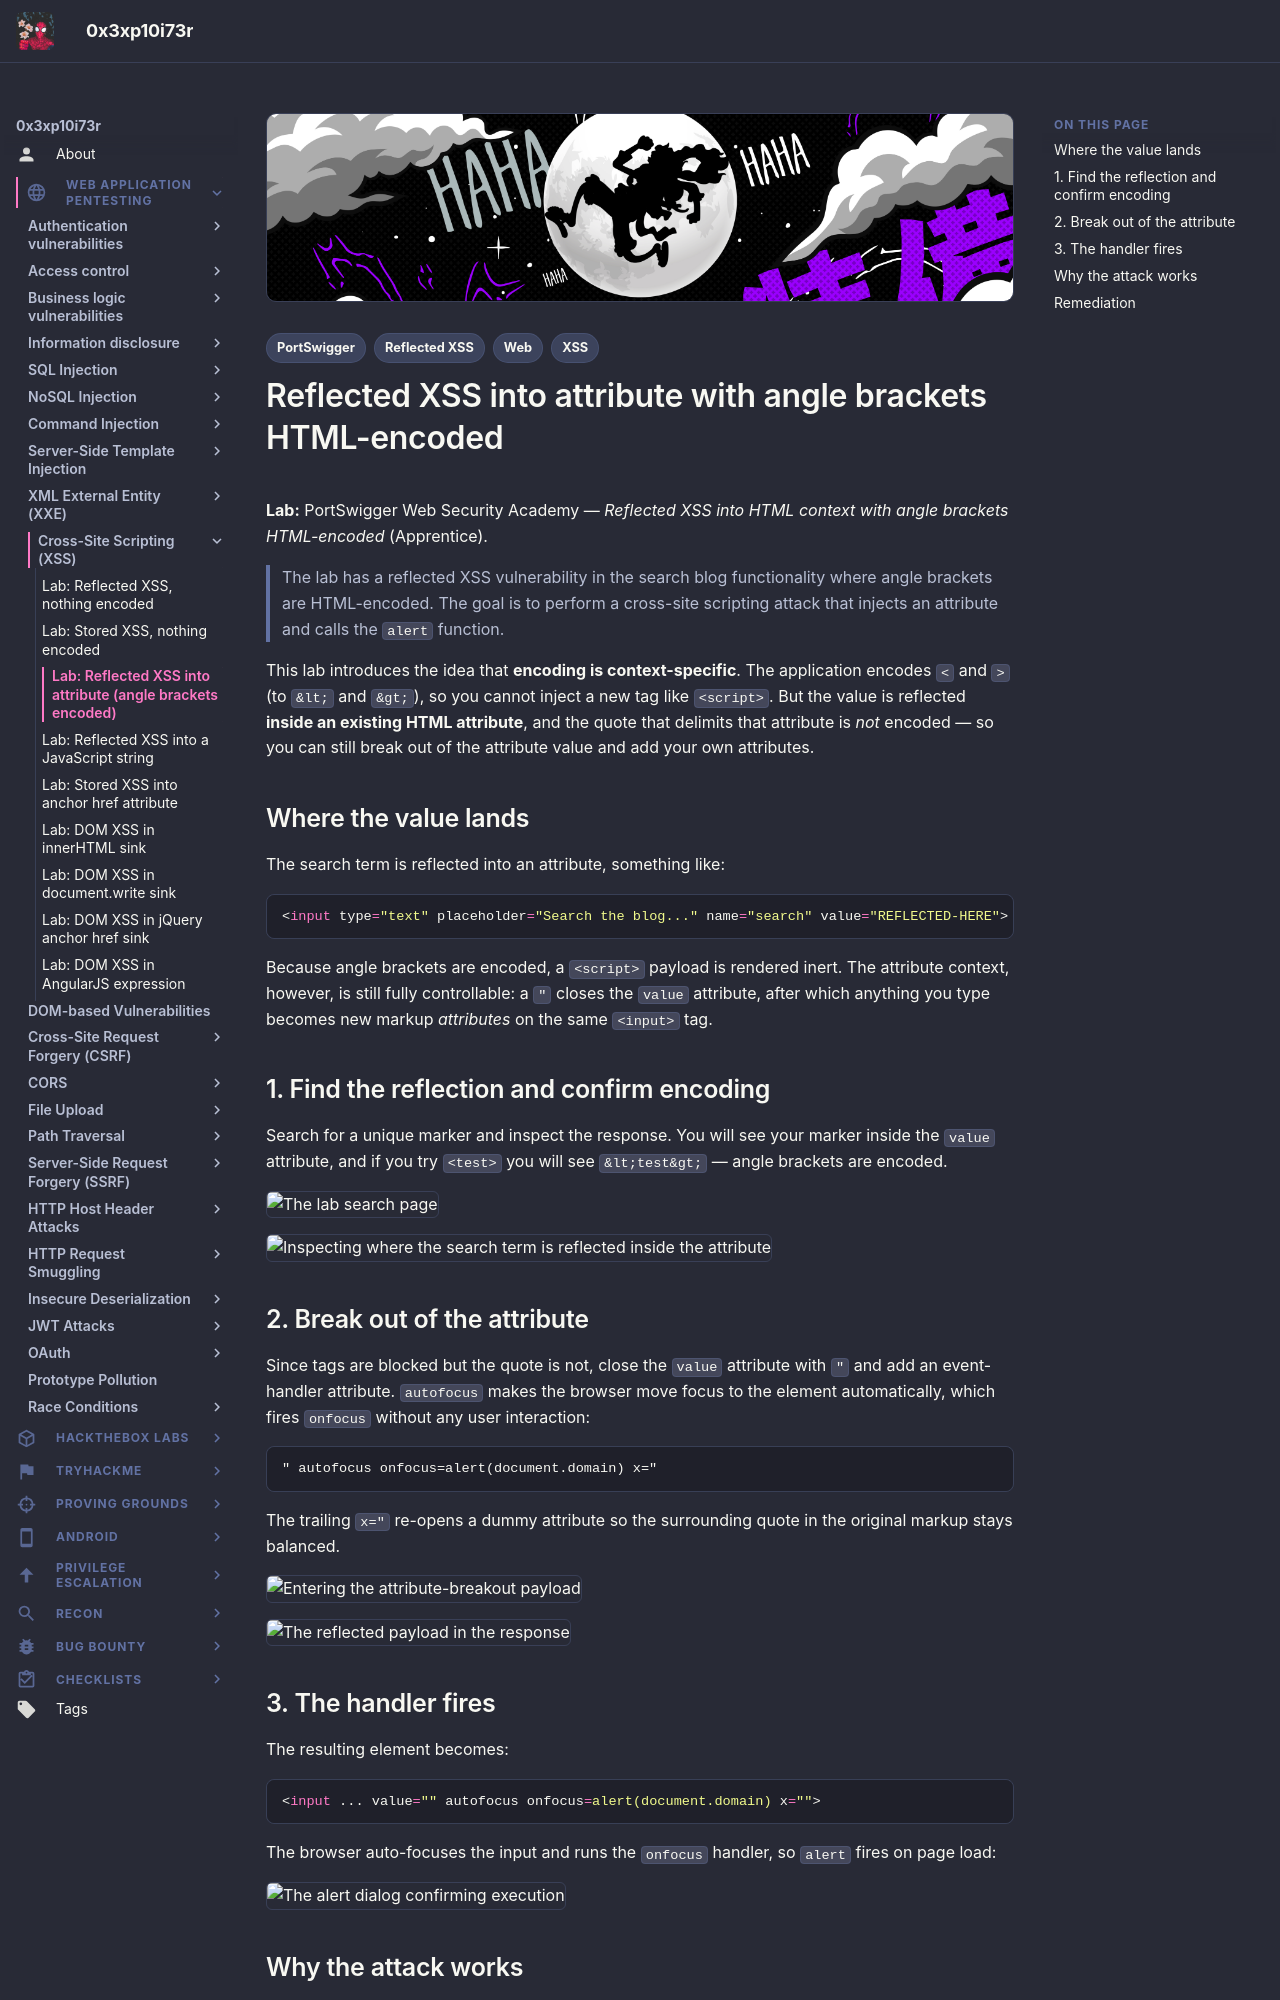

repository: 0x3xp10i73r/offsec-vault · page: web-application-pentesting/cross-site-scripting/reflected-attribute-angle-brackets/index.html · generator: mkdocs

---
title: "Lab: Reflected XSS into attribute with angle brackets HTML-encoded"
description: "Walkthrough of reflected XSS where angle brackets are encoded, so the payload breaks out of an HTML attribute and adds an event handler instead of a new tag."
tags:
  - Web
  - XSS
  - Reflected XSS
  - PortSwigger
---

# Reflected XSS into attribute with angle brackets HTML-encoded

**Lab:** PortSwigger Web Security Academy — *Reflected XSS into HTML context with angle brackets HTML-encoded* (Apprentice).

> The lab has a reflected XSS vulnerability in the search blog functionality where angle brackets are HTML-encoded. The goal is to perform a cross-site scripting attack that injects an attribute and calls the `alert` function.

This lab introduces the idea that **encoding is context-specific**. The application encodes `<` and `>` (to `&lt;` and `&gt;`), so you cannot inject a new tag like `<script>`. But the value is reflected **inside an existing HTML attribute**, and the quote that delimits that attribute is *not* encoded — so you can still break out of the attribute value and add your own attributes.

## Where the value lands

The search term is reflected into an attribute, something like:

```html
<input type="text" placeholder="Search the blog..." name="search" value="REFLECTED-HERE">
```

Because angle brackets are encoded, a `<script>` payload is rendered inert. The attribute context, however, is still fully controllable: a `"` closes the `value` attribute, after which anything you type becomes new markup *attributes* on the same `<input>` tag.

## 1. Find the reflection and confirm encoding

Search for a unique marker and inspect the response. You will see your marker inside the `value` attribute, and if you try `<test>` you will see `&lt;test&gt;` — angle brackets are encoded.

![The lab search page](images/reflected-attribute-angle-brackets/image.png)

![Inspecting where the search term is reflected inside the attribute](images/reflected-attribute-angle-brackets/image-1.png)

## 2. Break out of the attribute

Since tags are blocked but the quote is not, close the `value` attribute with `"` and add an event-handler attribute. `autofocus` makes the browser move focus to the element automatically, which fires `onfocus` without any user interaction:

```text
" autofocus onfocus=alert(document.domain) x="
```

The trailing `x="` re-opens a dummy attribute so the surrounding quote in the original markup stays balanced.

![Entering the attribute-breakout payload](images/reflected-attribute-angle-brackets/image-2.png)

![The reflected payload in the response](images/reflected-attribute-angle-brackets/image-3.png)

## 3. The handler fires

The resulting element becomes:

```html
<input ... value="" autofocus onfocus=alert(document.domain) x="">
```

The browser auto-focuses the input and runs the `onfocus` handler, so `alert` fires on page load:

![The alert dialog confirming execution](images/reflected-attribute-angle-brackets/image-4.png)
